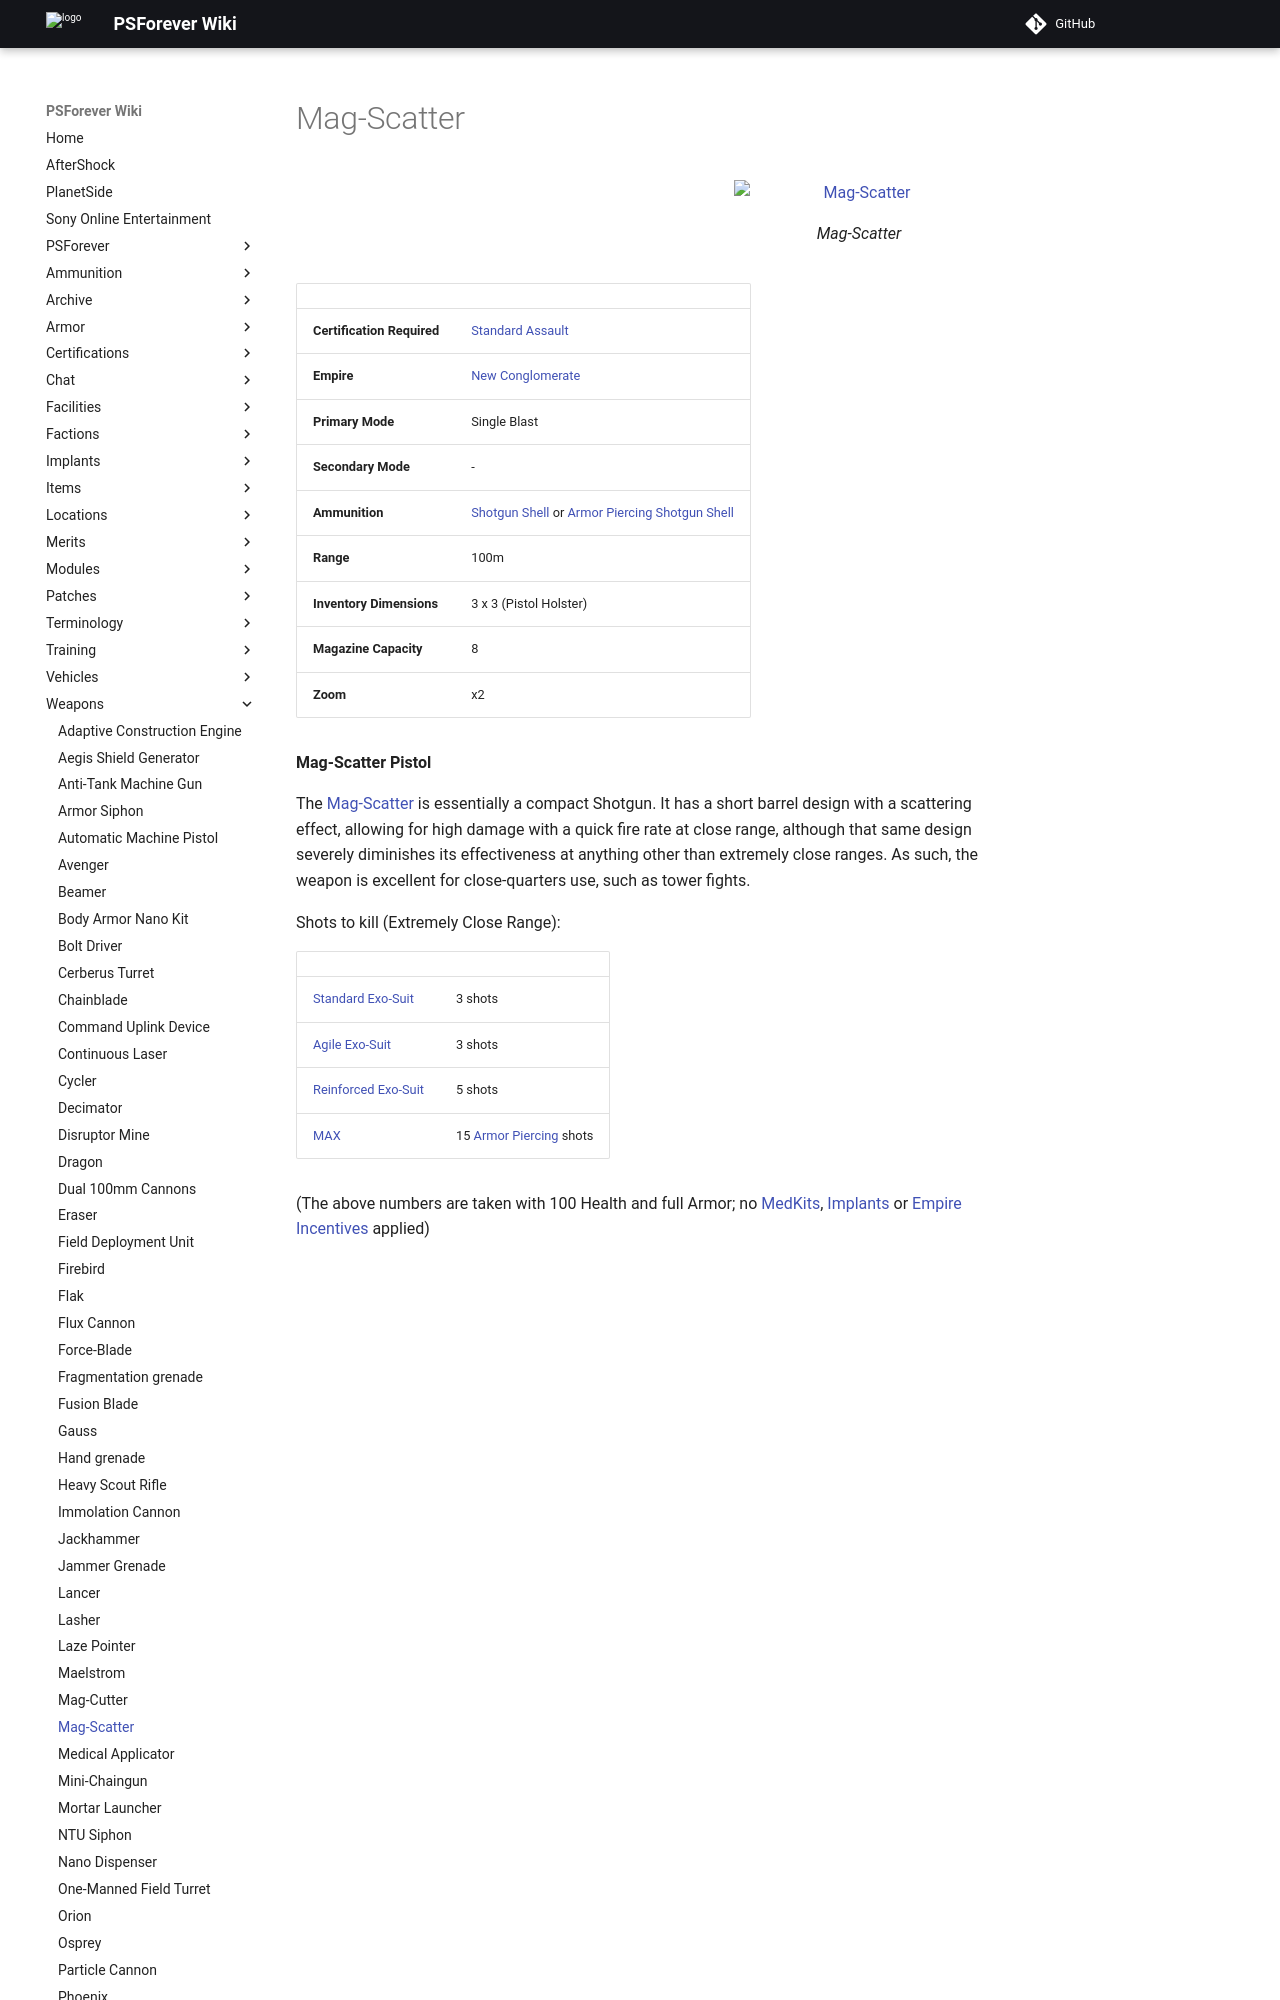

repository: psforever/wiki · page: weapons/Mag-Scatter/index.html · generator: mkdocs

# Mag-Scatter

![Mag-Scatter](../images/Mag-Scatter.jpg){ class="figure" }

|                            |                                                                                                                                  |
| -------------------------- | -------------------------------------------------------------------------------------------------------------------------------- |
| **Certification Required** | [Standard Assault](../certifications/Standard_Assault.md)                                                                        |
| **Empire**                 | [New Conglomerate](../factions/New_Conglomerate.md)                                                                                   |
| **Primary Mode**           | Single Blast                                                                                                                     |
| **Secondary Mode**         | \-                                                                                                                               |
| **Ammunition**             | [Shotgun Shell](../ammunition/Shotgun_Shell.md) or [Armor Piercing Shotgun Shell](../ammunition/Armor_Piercing_Shotgun_Shell.md) |
| **Range**                  | 100m                                                                                                                             |
| **Inventory Dimensions**   | 3 x 3 (Pistol Holster)                                                                                                           |
| **Magazine Capacity**      | 8                                                                                                                                |
| **Zoom**                   | x2                                                                                                                               |

**Mag-Scatter Pistol**

The [Mag-Scatter](Mag-Scatter.md) is essentially a compact Shotgun. It has a
short barrel design with a scattering effect, allowing for high damage with a
quick fire rate at close range, although that same design severely diminishes
its effectiveness at anything other than extremely close ranges. As such, the
weapon is excellent for close-quarters use, such as tower fights.

Shots to kill (Extremely Close Range):
